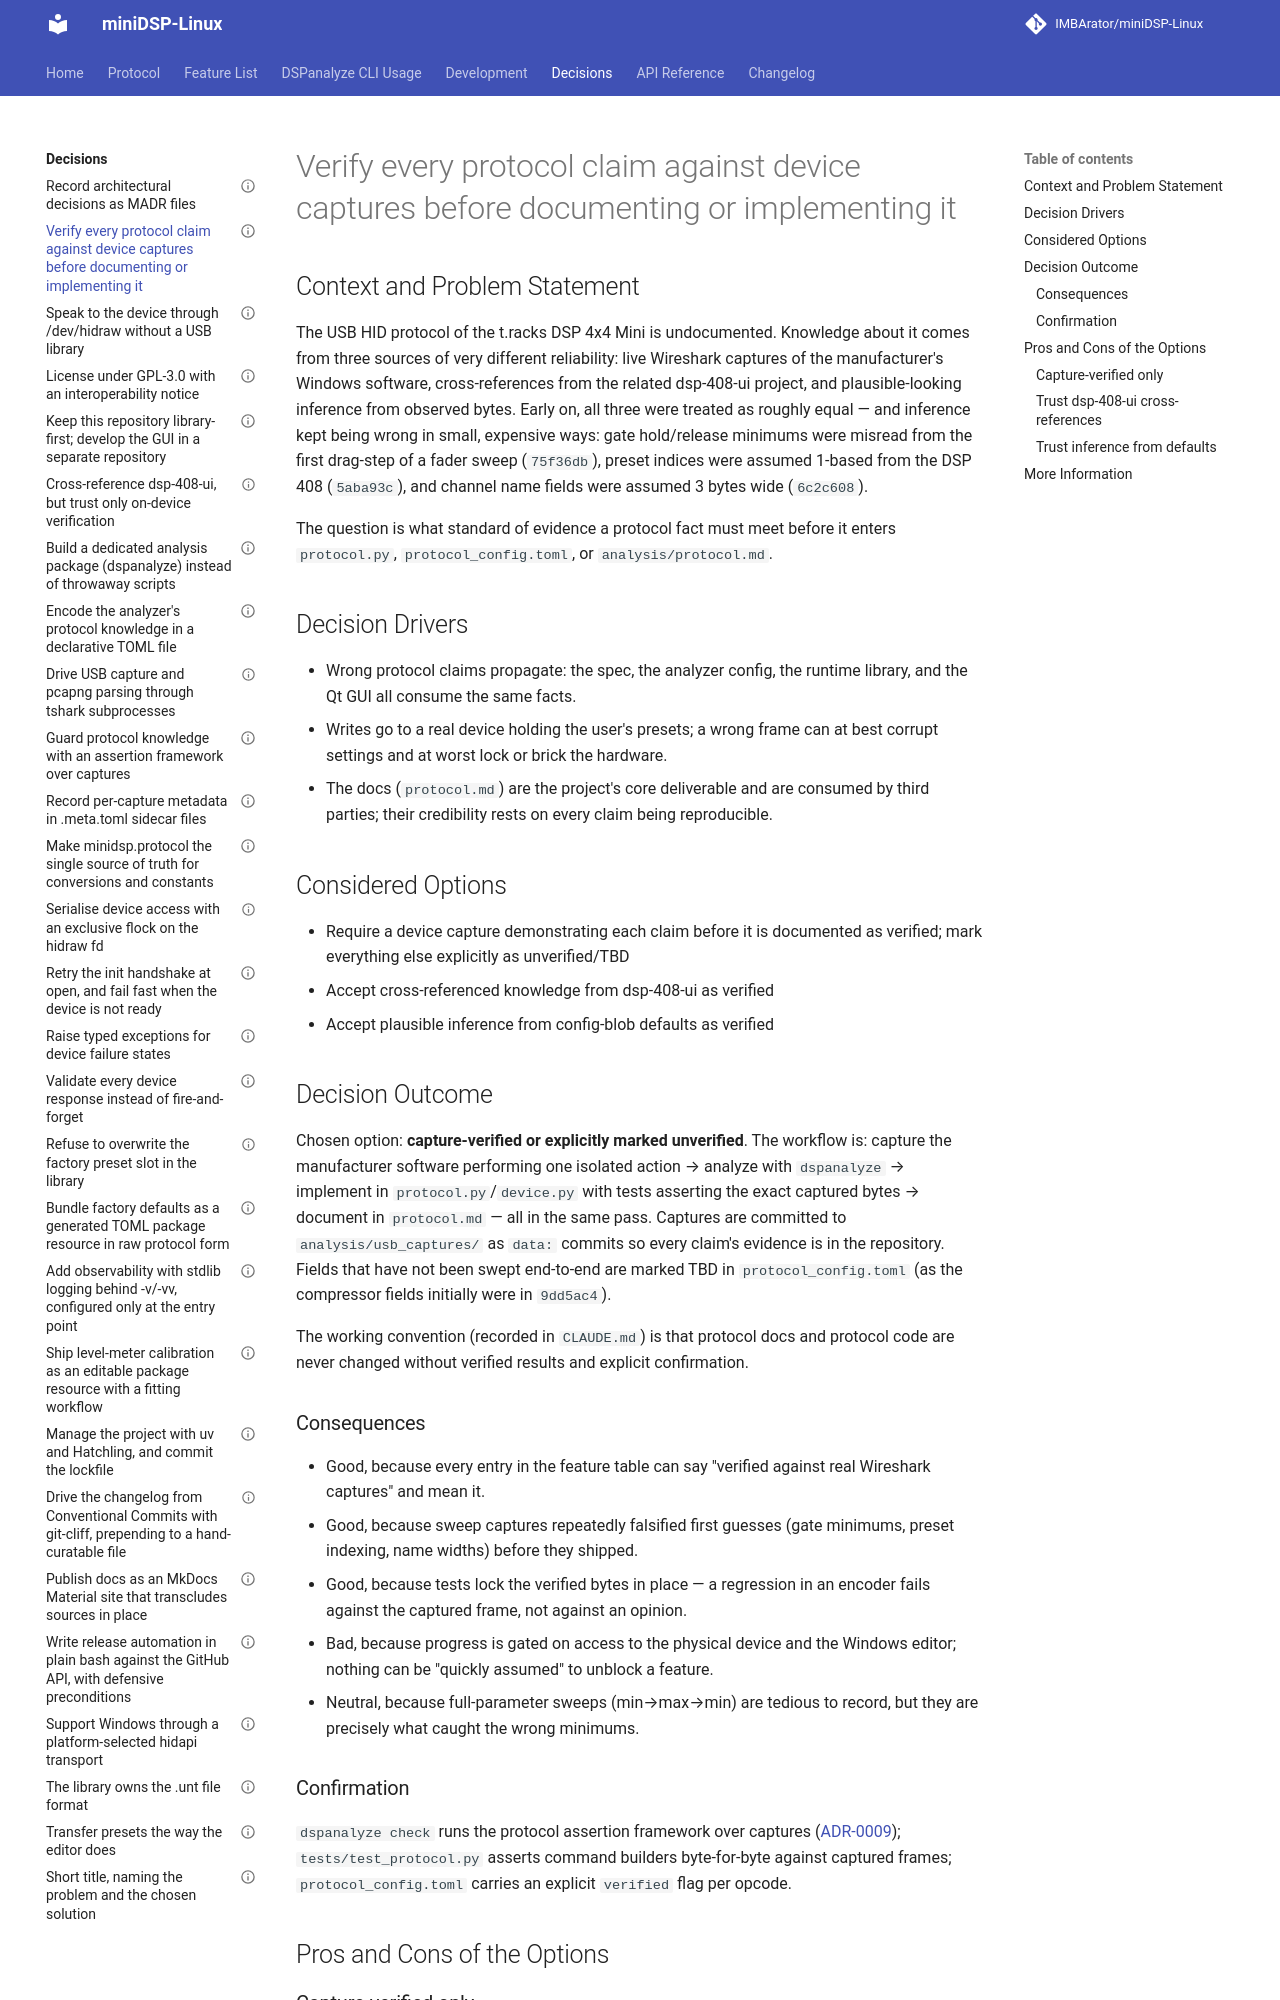

repository: IMBArator/miniDSP-Linux · page: decisions/0001-verify-every-protocol-claim-against-device-captures/index.html · generator: mkdocs

---
status: accepted
date: 2026-04-04
decision-makers: Maximilian Zettler
---

# Verify every protocol claim against device captures before documenting or implementing it

## Context and Problem Statement

The USB HID protocol of the t.racks DSP 4x4 Mini is undocumented. Knowledge
about it comes from three sources of very different reliability: live Wireshark
captures of the manufacturer's Windows software, cross-references from the
related dsp-408-ui project, and plausible-looking inference from observed
bytes. Early on, all three were treated as roughly equal — and inference kept
being wrong in small, expensive ways: gate hold/release minimums were misread
from the first drag-step of a fader sweep (`75f36db`), preset indices were
assumed 1-based from the DSP 408 (`5aba93c`), and channel name fields were
assumed 3 bytes wide (`6c2c608`).

The question is what standard of evidence a protocol fact must meet before it
enters `protocol.py`, `protocol_config.toml`, or `analysis/protocol.md`.

## Decision Drivers

* Wrong protocol claims propagate: the spec, the analyzer config, the runtime
  library, and the Qt GUI all consume the same facts.
* Writes go to a real device holding the user's presets; a wrong frame can at
  best corrupt settings and at worst lock or brick the hardware.
* The docs (`protocol.md`) are the project's core deliverable and are consumed
  by third parties; their credibility rests on every claim being reproducible.

## Considered Options

* Require a device capture demonstrating each claim before it is documented as
  verified; mark everything else explicitly as unverified/TBD
* Accept cross-referenced knowledge from dsp-408-ui as verified
* Accept plausible inference from config-blob defaults as verified

## Decision Outcome

Chosen option: **capture-verified or explicitly marked unverified**. The
workflow is: capture the manufacturer software performing one isolated action →
analyze with `dspanalyze` → implement in `protocol.py`/`device.py` with tests
asserting the exact captured bytes → document in `protocol.md` — all in the
same pass. Captures are committed to `analysis/usb_captures/` as `data:`
commits so every claim's evidence is in the repository. Fields that have not
been swept end-to-end are marked TBD in `protocol_config.toml` (as the
compressor fields initially were in `9dd5ac4`).

The working convention (recorded in `CLAUDE.md`) is that protocol docs and
protocol code are never changed without verified results and explicit
confirmation.

### Consequences

* Good, because every entry in the feature table can say "verified against
  real Wireshark captures" and mean it.
* Good, because sweep captures repeatedly falsified first guesses (gate
  minimums, preset indexing, name widths) before they shipped.
* Good, because tests lock the verified bytes in place — a regression in an
  encoder fails against the captured frame, not against an opinion.
* Bad, because progress is gated on access to the physical device and the
  Windows editor; nothing can be "quickly assumed" to unblock a feature.
* Neutral, because full-parameter sweeps (min→max→min) are tedious to record,
  but they are precisely what caught the wrong minimums.
